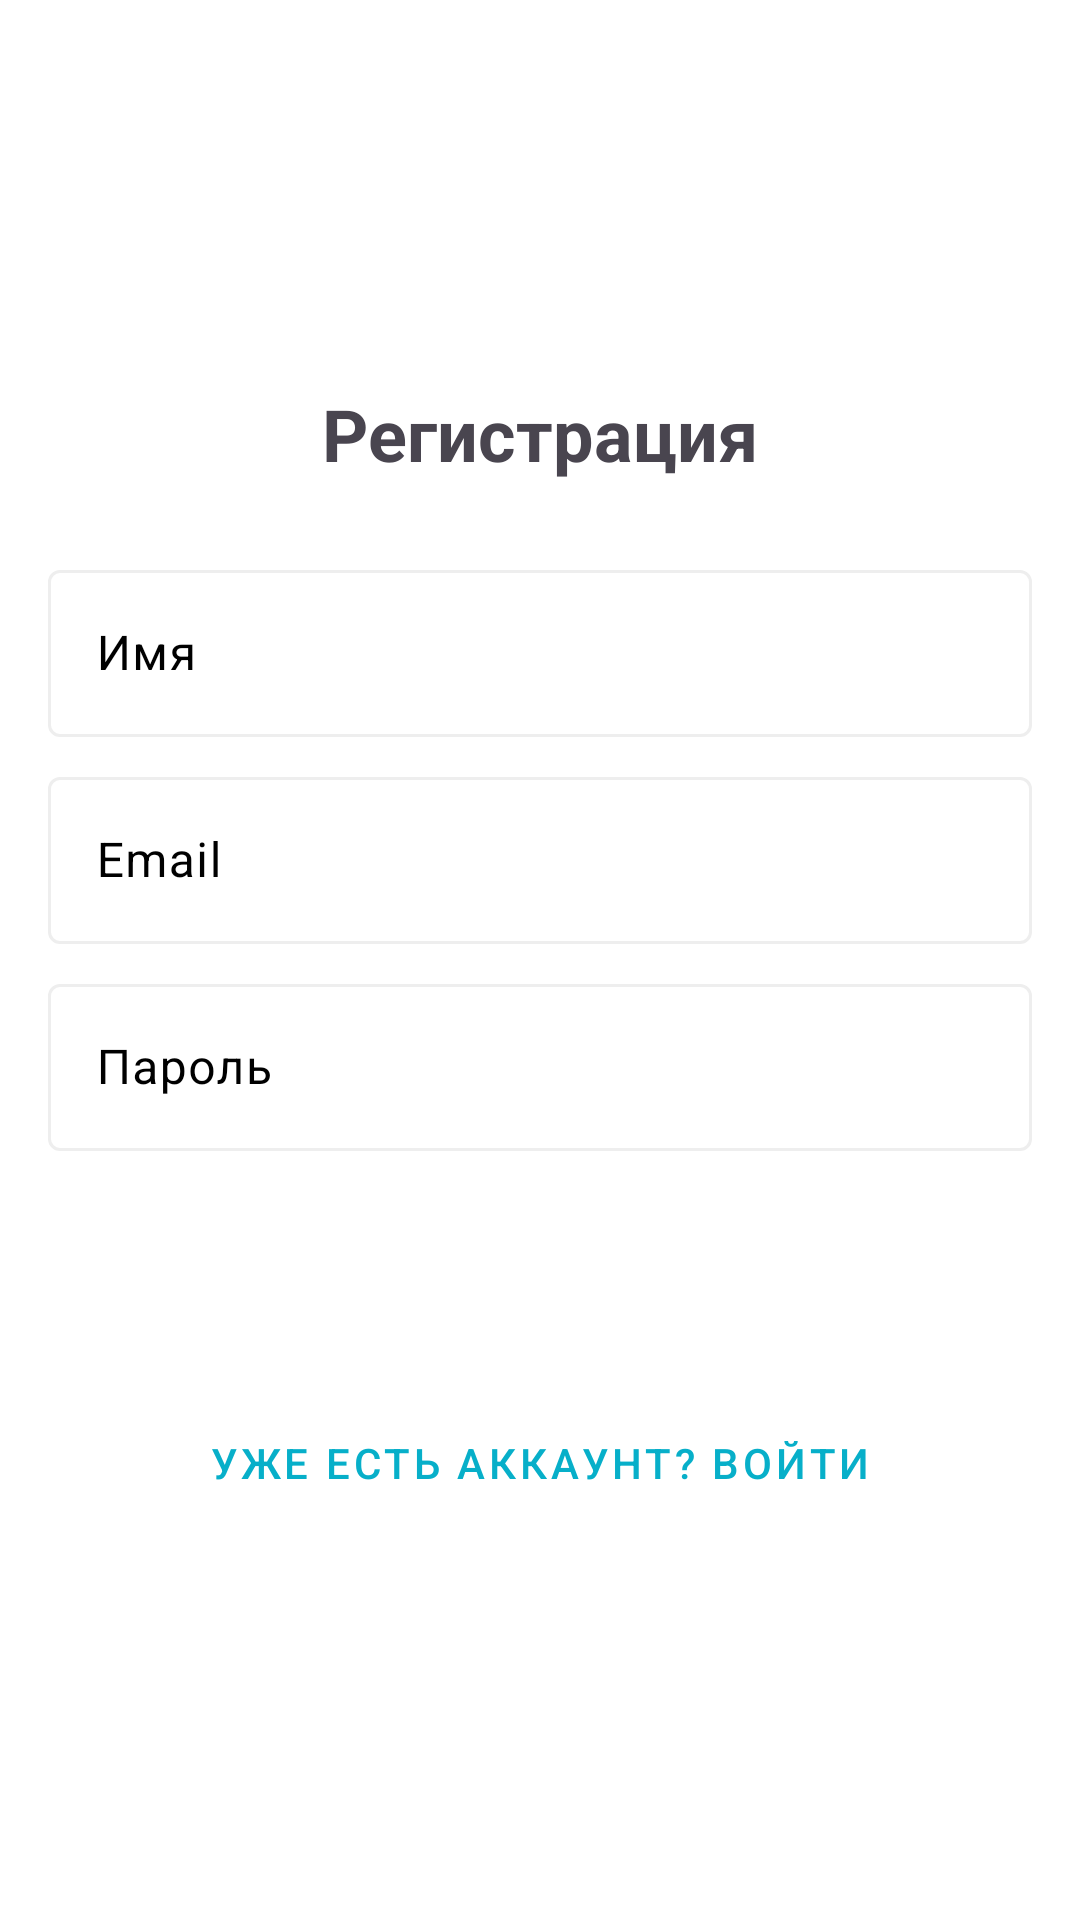

Reconstruct the res/layout file that produces this screen, plus the resources it refers to.
<!-- AndroidManifest.xml: application theme Theme.M867 -->
<!-- res/layout/fragment_register.xml -->
<?xml version="1.0" encoding="utf-8"?>
<LinearLayout xmlns:android="http://schemas.android.com/apk/res/android"
    xmlns:app="http://schemas.android.com/apk/res-auto"
    xmlns:tools="http://schemas.android.com/tools"
    android:layout_width="match_parent"
    android:layout_height="match_parent"
    android:orientation="vertical"
    android:padding="16dp"
    android:gravity="center"
    tools:context=".RegisterFragment">

    <TextView
        android:layout_width="wrap_content"
        android:layout_height="wrap_content"
        android:text="Регистрация"
        android:textSize="24sp"
        android:textStyle="bold"
        android:layout_marginBottom="24dp"/>

    <com.google.android.material.textfield.TextInputLayout
        android:layout_width="match_parent"
        android:layout_height="wrap_content"
        android:layout_marginBottom="8dp">

        <com.google.android.material.textfield.TextInputEditText
            android:id="@+id/etName"
            android:layout_width="match_parent"
            android:layout_height="wrap_content"
            android:hint="Имя"
            android:inputType="textPersonName"/>
    </com.google.android.material.textfield.TextInputLayout>

    <com.google.android.material.textfield.TextInputLayout
        android:layout_width="match_parent"
        android:layout_height="wrap_content"
        android:layout_marginBottom="8dp">

        <com.google.android.material.textfield.TextInputEditText
            android:id="@+id/etEmail"
            android:layout_width="match_parent"
            android:layout_height="wrap_content"
            android:hint="Email"
            android:inputType="textEmailAddress"/>
    </com.google.android.material.textfield.TextInputLayout>

    <com.google.android.material.textfield.TextInputLayout
        android:layout_width="match_parent"
        android:layout_height="wrap_content"
        android:layout_marginBottom="16dp">

        <com.google.android.material.textfield.TextInputEditText
            android:id="@+id/etPassword"
            android:layout_width="match_parent"
            android:layout_height="wrap_content"
            android:hint="Пароль"
            android:inputType="textPassword"/>
    </com.google.android.material.textfield.TextInputLayout>

    <Button
        android:id="@+id/btnRegister"
        android:layout_width="match_parent"
        android:layout_height="wrap_content"
        android:text="Зарегистрироваться"
        style="@style/Widget.MaterialComponents.Button"
        app:backgroundTint="@color/turquoise"
        android:textColor="@android:color/white"
        android:layout_marginBottom="16dp"/>

    <Button
        android:id="@+id/btnBackToLogin"
        android:layout_width="match_parent"
        android:layout_height="wrap_content"
        android:text="Уже есть аккаунт? Войти"
        style="@style/Widget.MaterialComponents.Button.TextButton"
        android:background="@android:color/transparent"
        android:textColor="@color/turquoise"
        android:insetTop="0dp"
        android:insetBottom="0dp"
        app:rippleColor="@color/turquoise_alpha_20"/>
</LinearLayout>
<!-- resources referenced by this layout -->
<resources>
  <color name="turquoise">#07afc9</color>
  <color name="turquoise_alpha_20">#3340E0D0</color>
  <style name="Theme.M867" parent="Base.Theme.M867" />
  <style name="Base.Theme.M867" parent="Theme.Material3.DayNight.NoActionBar">
          
          <item name="android:statusBarColor">?attr/colorSurface</item>
          <item name="android:windowLightStatusBar">true</item>
  
          
          <item name="colorPrimary">@color/turquoise</item>
          <item name="colorOnPrimary">@color/white</item>
  
          
          <item name="colorSurface">@color/surface_color_light</item>
          <item name="colorOnSurface">@color/on_surface_light</item>
          <item name="colorOutline">@color/divider_color</item>
          
          <item name="android:windowBackground">?attr/colorSurface</item>
          <item name="android:colorBackground">?attr/colorSurface</item>
  
          <item name="colorSurfaceVariant">@color/surface_color_light</item>
          <item name="colorOnSurfaceVariant">@color/on_surface_light</item>
          <item name="chartLineColor">@color/turquoise</item>
          <item name="chartCircleColor">@color/purple_500</item>
          <item name="chartTextColor">@color/black</item>
          <item name="chartGridColor">@color/divider_color</item>
  
      </style>
  <color name="white">#ffffff</color>
  <color name="surface_color_light">#FFFFFF</color>
  <color name="on_surface_light">#000000</color>
  <color name="divider_color">#EEEEEE</color>
  <color name="purple_500">#9C27B0</color>
  <color name="black">#000000</color>
</resources>
